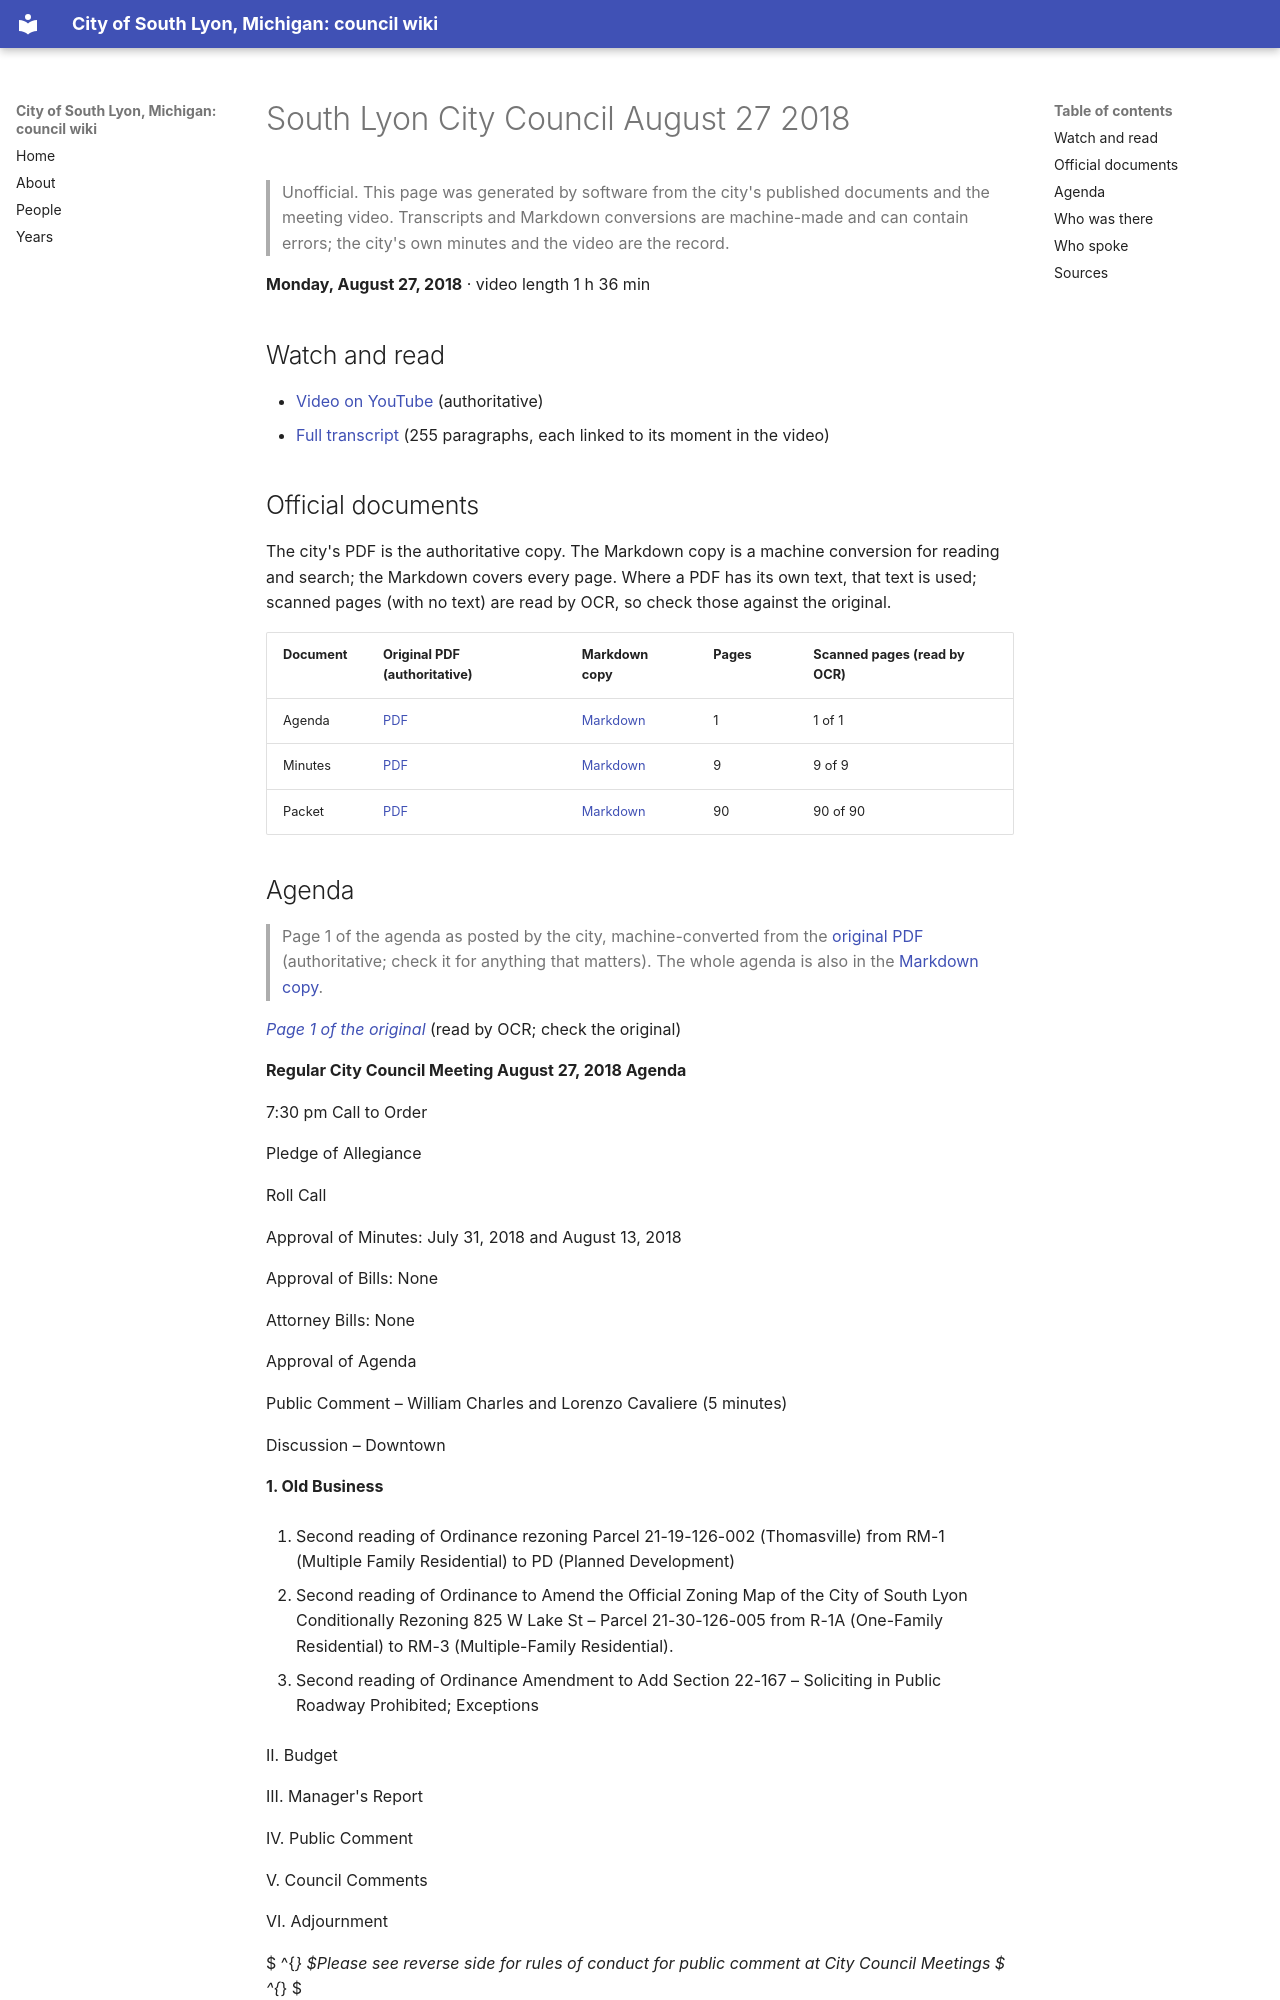

repository: RyanMathewson/city-of-south-lyon-mi-council-wiki · page: meetings/2018/2018-08-27/index.html · generator: mkdocs

---
title: "South Lyon City Council August 27 2018"
meeting_date: "2018-08-27"
video_url: "https://www.youtube.com/watch?v=hIRhJ9zKykI"
source_listing: "https://www.southlyonmi.org/government/city_council/city_council_minutes_and_agendas.php"
---


# South Lyon City Council August 27 2018

> Unofficial. This page was generated by software from the city's published documents and the meeting video. Transcripts and Markdown conversions are machine-made and can contain errors; the city's own minutes and the video are the record.

**Monday, August 27, 2018** · video length 1 h 36 min

## Watch and read

- [Video on YouTube](https://www.youtube.com/watch?v=hIRhJ9zKykI) (authoritative)
- [Full transcript](../../transcripts/2018/2018-08-27.md) (255 paragraphs, each linked to its moment in the video)

## Official documents

The city's PDF is the authoritative copy. The Markdown copy is a machine conversion for reading and search; the Markdown covers every page. Where a PDF has its own text, that text is used; scanned pages (with no text) are read by OCR, so check those against the original.

| Document | Original PDF (authoritative) | Markdown copy | Pages | Scanned pages (read by OCR) |
|---|---|---|---|---|
| Agenda | [PDF](https://www.southlyonmi.org/8-27-18%20Agenda.pdf?t=202108310733130) | [Markdown](../../documents/2018/2018-08-27/agenda.md) | 1 | 1 of 1 |
| Minutes | [PDF](https://www.southlyonmi.org/8-27-18%20%20CM%20approved.pdf?t=202108310733130) | [Markdown](../../documents/2018/2018-08-27/minutes.md) | 9 | 9 of 9 |
| Packet | [PDF](https://www.southlyonmi.org/8-27-18%20Council%20Packet.pdf?t=202108310733130) | [Markdown](../../documents/2018/2018-08-27/packet.md) | 90 | 90 of 90 |
